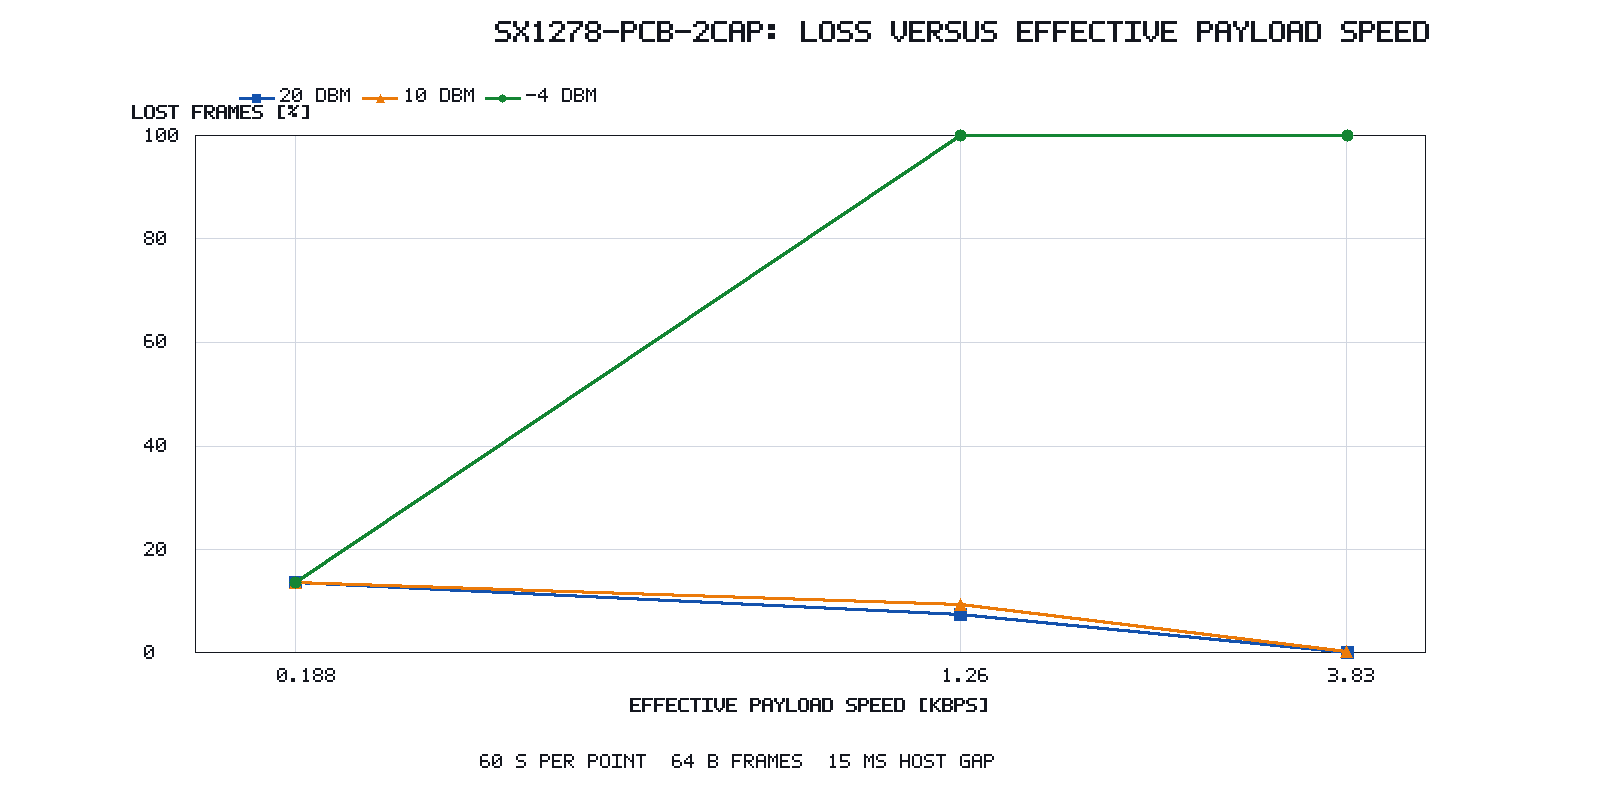

Values plotted in this chart, from the file beside it:
spreading_factor, bandwidth_khz, effective_payload_rate_kbps, tx_power_dbm, frames_transmitted, frames_received, frames_lost, frame_loss_percent, delivery_percent, requested_duration_s, frame_bytes, inter_frame_gap_ms, status, source_directory
7, 125.0, 3.84, -4.0, 450, 0, 450, 100.0, 0.0, 60.0, 64, 15, no_rx_data, 20260719_123436_radio_sx1278_pcb_2cap_co…
9, 125.0, 1.263, -4.0, 148, 0, 148, 100.0, 0.0, 60.0, 64, 15, no_rx_data, 20260719_124038_radio_sx1278_pcb_2cap_co…
12, 125.0, 0.1877, -4.0, 22, 19, 3, 13.64, 86.36, 60.0, 64, 15, ok, 20260719_124640_radio_sx1278_pcb_2cap_co…
7, 125.0, 3.831, 10.0, 449, 448, 1, 0.2227, 99.78, 60.0, 64, 15, ok, 20260719_123436_radio_sx1278_pcb_2cap_co…
9, 125.0, 1.263, 10.0, 148, 134, 14, 9.459, 90.54, 60.0, 64, 15, ok, 20260719_124038_radio_sx1278_pcb_2cap_co…
12, 125.0, 0.1877, 10.0, 22, 19, 3, 13.64, 86.36, 60.0, 64, 15, ok, 20260719_124640_radio_sx1278_pcb_2cap_co…
7, 125.0, 3.84, 20.0, 450, 450, 0, 0.0, 100.0, 60.0, 64, 15, ok, 20260719_123436_radio_sx1278_pcb_2cap_co…
9, 125.0, 1.263, 20.0, 148, 137, 11, 7.432, 92.57, 60.0, 64, 15, ok, 20260719_124038_radio_sx1278_pcb_2cap_co…
12, 125.0, 0.1877, 20.0, 22, 19, 3, 13.64, 86.36, 60.0, 64, 15, ok, 20260719_124640_radio_sx1278_pcb_2cap_co…
